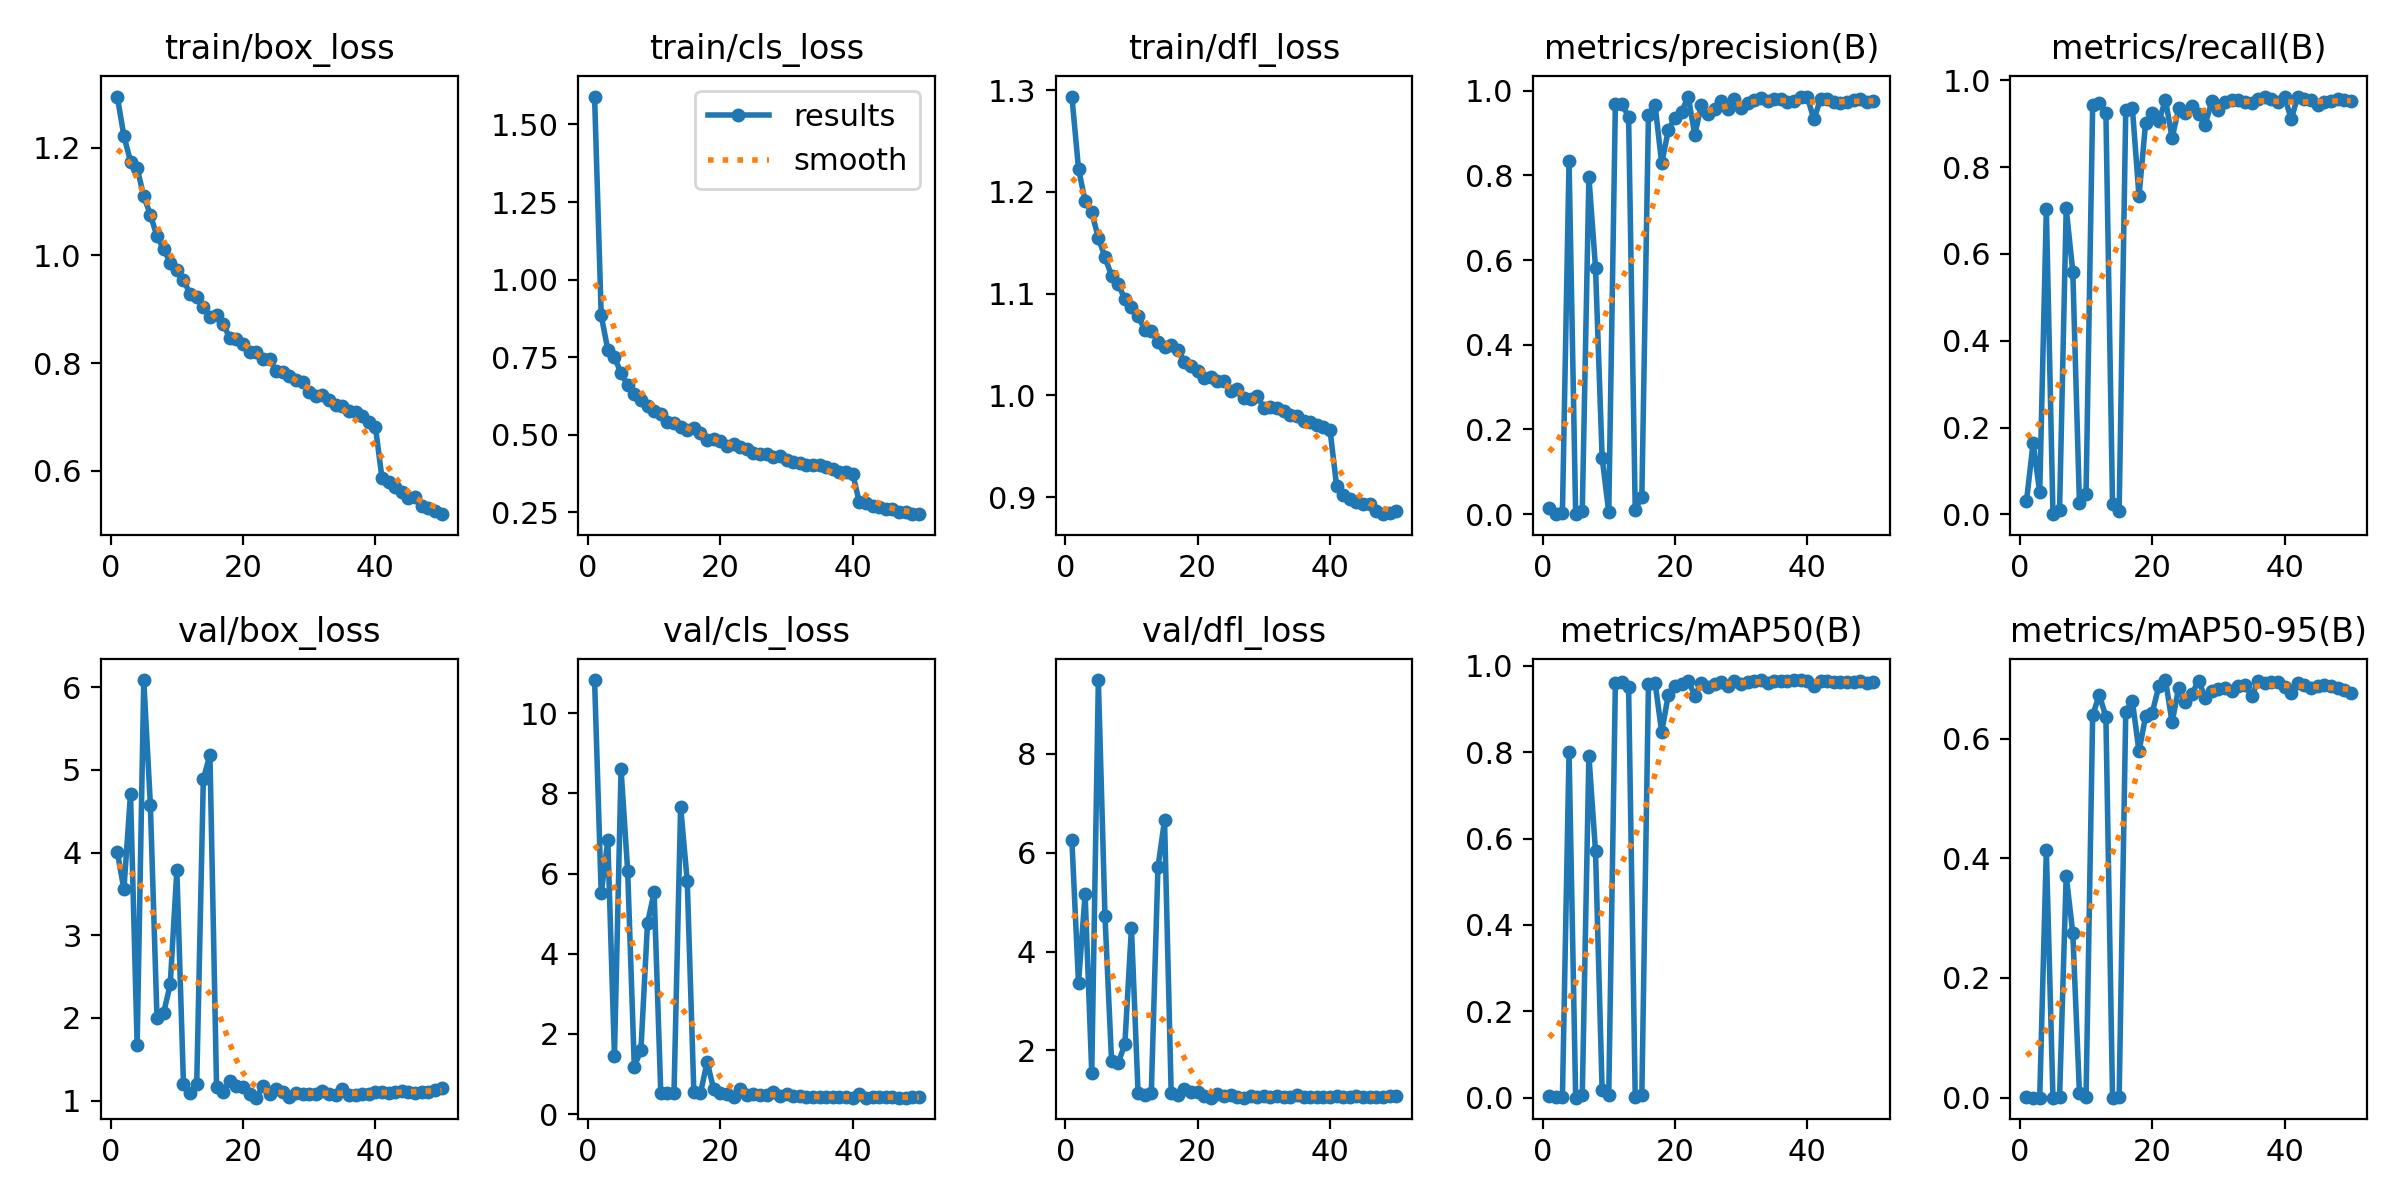

The table this chart was drawn from, first rows:
epoch, time, train/box_loss, train/cls_loss, train/dfl_loss, metrics/precision(B), metrics/recall(B), metrics/mAP50(B), metrics/mAP50-95(B), val/box_loss, val/cls_loss, val/dfl_loss, lr/pg0, lr/pg1, lr/pg2
1, 79.03, 1.295, 1.59, 1.294, 0.0143, 0.03051, 0.00433, 0.00094, 4.01, 10.83, 6.253, 0.0006645, 0.0006645, 0.0006645
2, 151.4, 1.222, 0.8846, 1.223, 0.00082, 0.1641, 0.00065, 0.00014, 3.556, 5.505, 3.37, 0.001305, 0.001305, 0.001305
3, 224.3, 1.174, 0.7742, 1.191, 0.00228, 0.05034, 0.00101, 0.0002, 4.711, 6.827, 5.16, 0.001919, 0.001919, 0.001919
4, 293.9, 1.162, 0.7497, 1.18, 0.8334, 0.7034, 0.801, 0.4138, 1.672, 1.439, 1.551, 0.001881, 0.001881, 0.001881
5, 364.2, 1.11, 0.699, 1.155, 1e-05, 0.00036, 0, 0, 6.087, 8.598, 9.492, 0.001842, 0.001842, 0.001842
6, 435.3, 1.075, 0.6598, 1.136, 0.00721, 0.0105, 0.00561, 0.00136, 4.577, 6.07, 4.714, 0.001802, 0.001802, 0.001802
7, 506.8, 1.036, 0.6309, 1.117, 0.7962, 0.7045, 0.7918, 0.3709, 1.998, 1.183, 1.777, 0.001762, 0.001762, 0.001762
8, 577.5, 1.012, 0.6127, 1.11, 0.5822, 0.5586, 0.5703, 0.2745, 2.061, 1.589, 1.754, 0.001723, 0.001723, 0.001723
9, 656, 0.9862, 0.5939, 1.094, 0.1333, 0.02535, 0.0176, 0.00817, 2.405, 4.771, 2.121, 0.001683, 0.001683, 0.001683
10, 742.7, 0.973, 0.5766, 1.087, 0.00485, 0.04781, 0.00651, 0.00185, 3.789, 5.529, 4.484, 0.001644, 0.001644, 0.001644
11, 829.7, 0.9546, 0.5679, 1.078, 0.9673, 0.9428, 0.9602, 0.6389, 1.199, 0.535, 1.135, 0.001604, 0.001604, 0.001604
12, 916.4, 0.9282, 0.5425, 1.065, 0.9678, 0.947, 0.962, 0.6728, 1.097, 0.5309, 1.095, 0.001564, 0.001564, 0.001564
13, 995.1, 0.9228, 0.5379, 1.064, 0.9385, 0.9236, 0.9504, 0.6365, 1.198, 0.5319, 1.147, 0.001525, 0.001525, 0.001525
14, 1066, 0.9047, 0.5236, 1.053, 0.00979, 0.0239, 0.00085, 0.00016, 4.89, 7.674, 5.701, 0.001485, 0.001485, 0.001485
15, 1138, 0.8849, 0.5161, 1.047, 0.04055, 0.00724, 0.00539, 0.00118, 5.182, 5.809, 6.657, 0.001446, 0.001446, 0.001446
16, 1209, 0.8894, 0.5227, 1.05, 0.9435, 0.932, 0.9581, 0.6451, 1.163, 0.5463, 1.146, 0.001406, 0.001406, 0.001406
17, 1294, 0.8726, 0.5052, 1.045, 0.966, 0.9353, 0.9606, 0.6629, 1.1, 0.5205, 1.1, 0.001366, 0.001366, 0.001366
18, 1371, 0.8467, 0.4841, 1.033, 0.828, 0.7331, 0.8465, 0.5785, 1.24, 1.296, 1.223, 0.001327, 0.001327, 0.001327
19, 1441, 0.845, 0.4853, 1.029, 0.9067, 0.9022, 0.9331, 0.6375, 1.174, 0.6251, 1.155, 0.001287, 0.001287, 0.001287
20, 1521, 0.8351, 0.4789, 1.024, 0.9359, 0.9243, 0.9527, 0.6434, 1.162, 0.5364, 1.15, 0.001248, 0.001248, 0.001248
21, 1613, 0.8202, 0.4624, 1.017, 0.9491, 0.9049, 0.9581, 0.6874, 1.078, 0.5118, 1.084, 0.001208, 0.001208, 0.001208
22, 1698, 0.8215, 0.4705, 1.018, 0.986, 0.9551, 0.9658, 0.6977, 1.036, 0.4319, 1.047, 0.001168, 0.001168, 0.001168
23, 1773, 0.8074, 0.4619, 1.014, 0.8962, 0.8665, 0.9312, 0.627, 1.174, 0.6296, 1.129, 0.001129, 0.001129, 0.001129
24, 1844, 0.8069, 0.4545, 1.014, 0.9663, 0.9354, 0.9597, 0.6848, 1.076, 0.483, 1.072, 0.001089, 0.001089, 0.001089
25, 1915, 0.7854, 0.4426, 1.004, 0.9437, 0.9233, 0.95, 0.661, 1.143, 0.4966, 1.105, 0.00105, 0.00105, 0.00105
26, 1986, 0.7836, 0.4386, 1.006, 0.9562, 0.9417, 0.959, 0.6747, 1.102, 0.4635, 1.066, 0.00101, 0.00101, 0.00101
27, 2058, 0.7757, 0.4369, 0.9978, 0.9757, 0.921, 0.963, 0.6967, 1.043, 0.4678, 1.045, 0.0009704, 0.0009704, 0.0009704
28, 2130, 0.7695, 0.4297, 0.9966, 0.9556, 0.8975, 0.9523, 0.6684, 1.095, 0.537, 1.077, 0.0009308, 0.0009308, 0.0009308
29, 2201, 0.7643, 0.4324, 0.9994, 0.981, 0.9518, 0.9641, 0.6802, 1.086, 0.451, 1.055, 0.0008912, 0.0008912, 0.0008912
30, 2279, 0.7473, 0.4181, 0.9878, 0.96, 0.9314, 0.9587, 0.6823, 1.085, 0.5043, 1.074, 0.0008516, 0.0008516, 0.0008516
31, 2350, 0.7395, 0.4118, 0.9887, 0.9696, 0.9504, 0.9627, 0.6839, 1.086, 0.4416, 1.05, 0.000812, 0.000812, 0.000812
32, 2420, 0.7404, 0.409, 0.9871, 0.9777, 0.9546, 0.964, 0.6796, 1.114, 0.4406, 1.069, 0.0007724, 0.0007724, 0.0007724
33, 2492, 0.7324, 0.4036, 0.9841, 0.9829, 0.9554, 0.967, 0.688, 1.085, 0.4269, 1.06, 0.0007328, 0.0007328, 0.0007328
34, 2564, 0.7223, 0.4026, 0.9804, 0.9765, 0.9498, 0.9607, 0.6897, 1.07, 0.4273, 1.05, 0.0006932, 0.0006932, 0.0006932
35, 2650, 0.72, 0.4013, 0.9799, 0.9799, 0.9475, 0.9638, 0.6707, 1.136, 0.4352, 1.089, 0.0006536, 0.0006536, 0.0006536
36, 2738, 0.7103, 0.3966, 0.9747, 0.9792, 0.9557, 0.965, 0.6956, 1.069, 0.4139, 1.057, 0.000614, 0.000614, 0.000614
37, 2826, 0.71, 0.3903, 0.9733, 0.9739, 0.9614, 0.9647, 0.6931, 1.073, 0.4295, 1.056, 0.0005744, 0.0005744, 0.0005744
38, 2899, 0.7013, 0.3815, 0.9707, 0.9756, 0.9566, 0.9664, 0.6953, 1.077, 0.4176, 1.054, 0.0005348, 0.0005348, 0.0005348
39, 2971, 0.6909, 0.3804, 0.9686, 0.9858, 0.9497, 0.9665, 0.6939, 1.082, 0.4189, 1.05, 0.0004952, 0.0004952, 0.0004952
40, 3042, 0.6817, 0.3749, 0.966, 0.9851, 0.9611, 0.9659, 0.6869, 1.102, 0.4078, 1.065, 0.0004556, 0.0004556, 0.0004556
41, 3112, 0.5862, 0.2825, 0.911, 0.9322, 0.9109, 0.9543, 0.6762, 1.108, 0.4963, 1.08, 0.000416, 0.000416, 0.000416
42, 3179, 0.58, 0.2788, 0.9015, 0.9798, 0.9623, 0.9656, 0.6925, 1.092, 0.4102, 1.061, 0.0003764, 0.0003764, 0.0003764
43, 3245, 0.5697, 0.2713, 0.8984, 0.9809, 0.9558, 0.9658, 0.6892, 1.107, 0.4208, 1.061, 0.0003368, 0.0003368, 0.0003368
44, 3312, 0.5613, 0.2671, 0.8956, 0.9729, 0.9536, 0.9622, 0.6853, 1.116, 0.4218, 1.072, 0.0002972, 0.0002972, 0.0002972
45, 3379, 0.5502, 0.26, 0.8933, 0.9707, 0.9435, 0.9627, 0.6884, 1.102, 0.4234, 1.061, 0.0002576, 0.0002576, 0.0002576
46, 3445, 0.5513, 0.2621, 0.8933, 0.974, 0.9505, 0.9636, 0.6889, 1.095, 0.4212, 1.054, 0.000218, 0.000218, 0.000218
47, 3512, 0.5351, 0.2527, 0.8863, 0.9784, 0.9526, 0.9636, 0.6872, 1.107, 0.4111, 1.063, 0.0001784, 0.0001784, 0.0001784
48, 3579, 0.5311, 0.2516, 0.8831, 0.9795, 0.9569, 0.9645, 0.6851, 1.109, 0.4111, 1.062, 0.0001388, 0.0001388, 0.0001388
49, 3645, 0.5251, 0.2459, 0.8847, 0.9723, 0.9536, 0.9612, 0.6806, 1.128, 0.4188, 1.07, 9.92e-05, 9.92e-05, 9.92e-05
50, 3713, 0.5197, 0.2443, 0.8867, 0.9755, 0.9521, 0.9629, 0.6759, 1.148, 0.4219, 1.082, 5.96e-05, 5.96e-05, 5.96e-05
